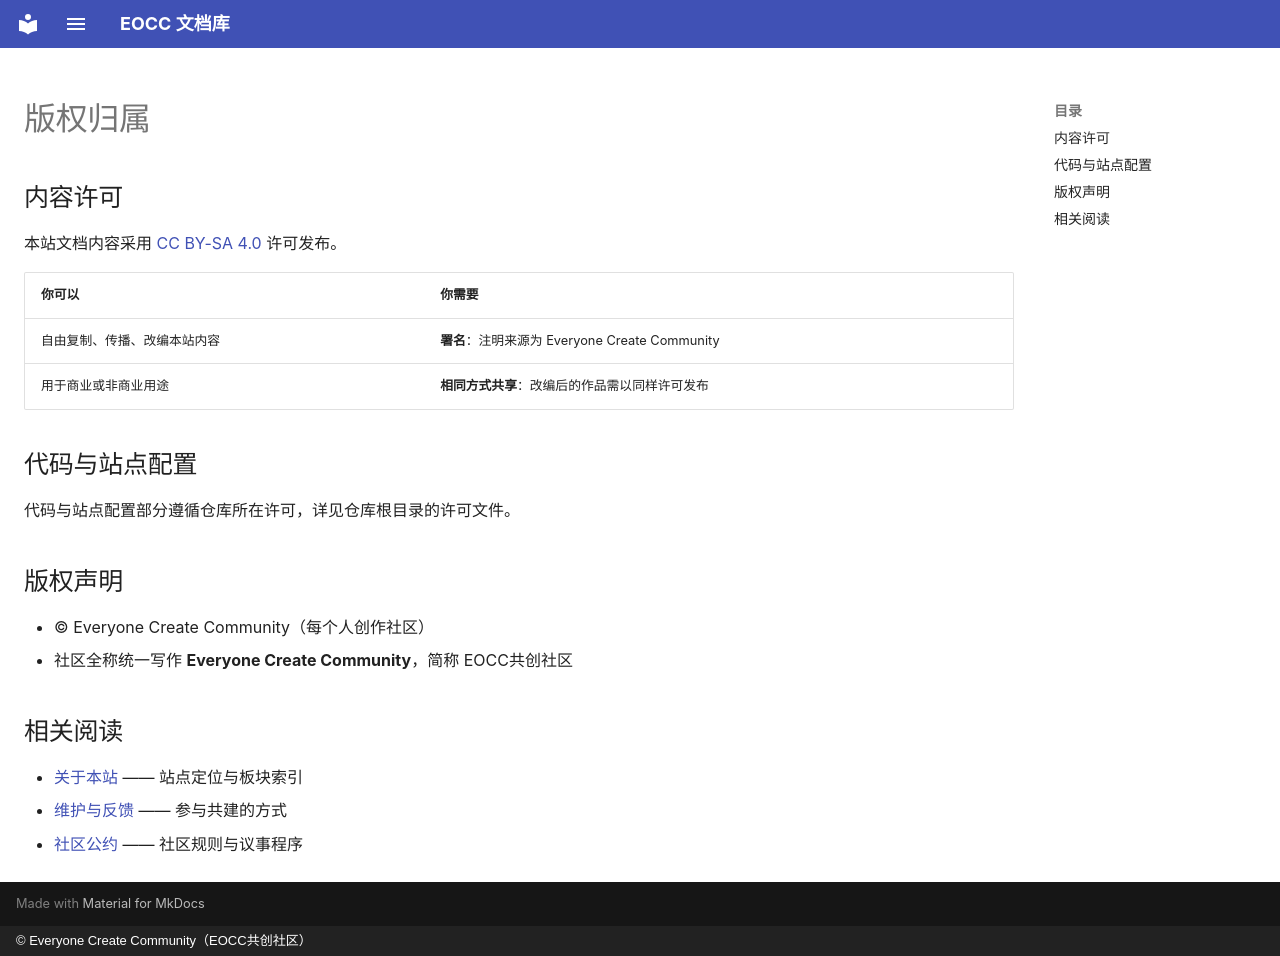

repository: eoccc/eoccc.github.io · page: about/license/index.html · generator: mkdocs · copyright: © Everyone Create Community（EOCC共创社区）

# 版权归属

## 内容许可

本站文档内容采用 [CC BY-SA 4.0](https://creativecommons.org/licenses/by-sa/4.0/deed.zh) 许可发布。

| 你可以 | 你需要 |
|---|---|
| 自由复制、传播、改编本站内容 | **署名**：注明来源为 Everyone Create Community |
| 用于商业或非商业用途 | **相同方式共享**：改编后的作品需以同样许可发布 |

## 代码与站点配置

代码与站点配置部分遵循仓库所在许可，详见仓库根目录的许可文件。

## 版权声明

- © Everyone Create Community（每个人创作社区）
- 社区全称统一写作 **Everyone Create Community**，简称 EOCC共创社区

## 相关阅读

- [关于本站](../) —— 站点定位与板块索引
- [维护与反馈](../feedback/) —— 参与共建的方式
- [社区公约](../../rules/) —— 社区规则与议事程序
